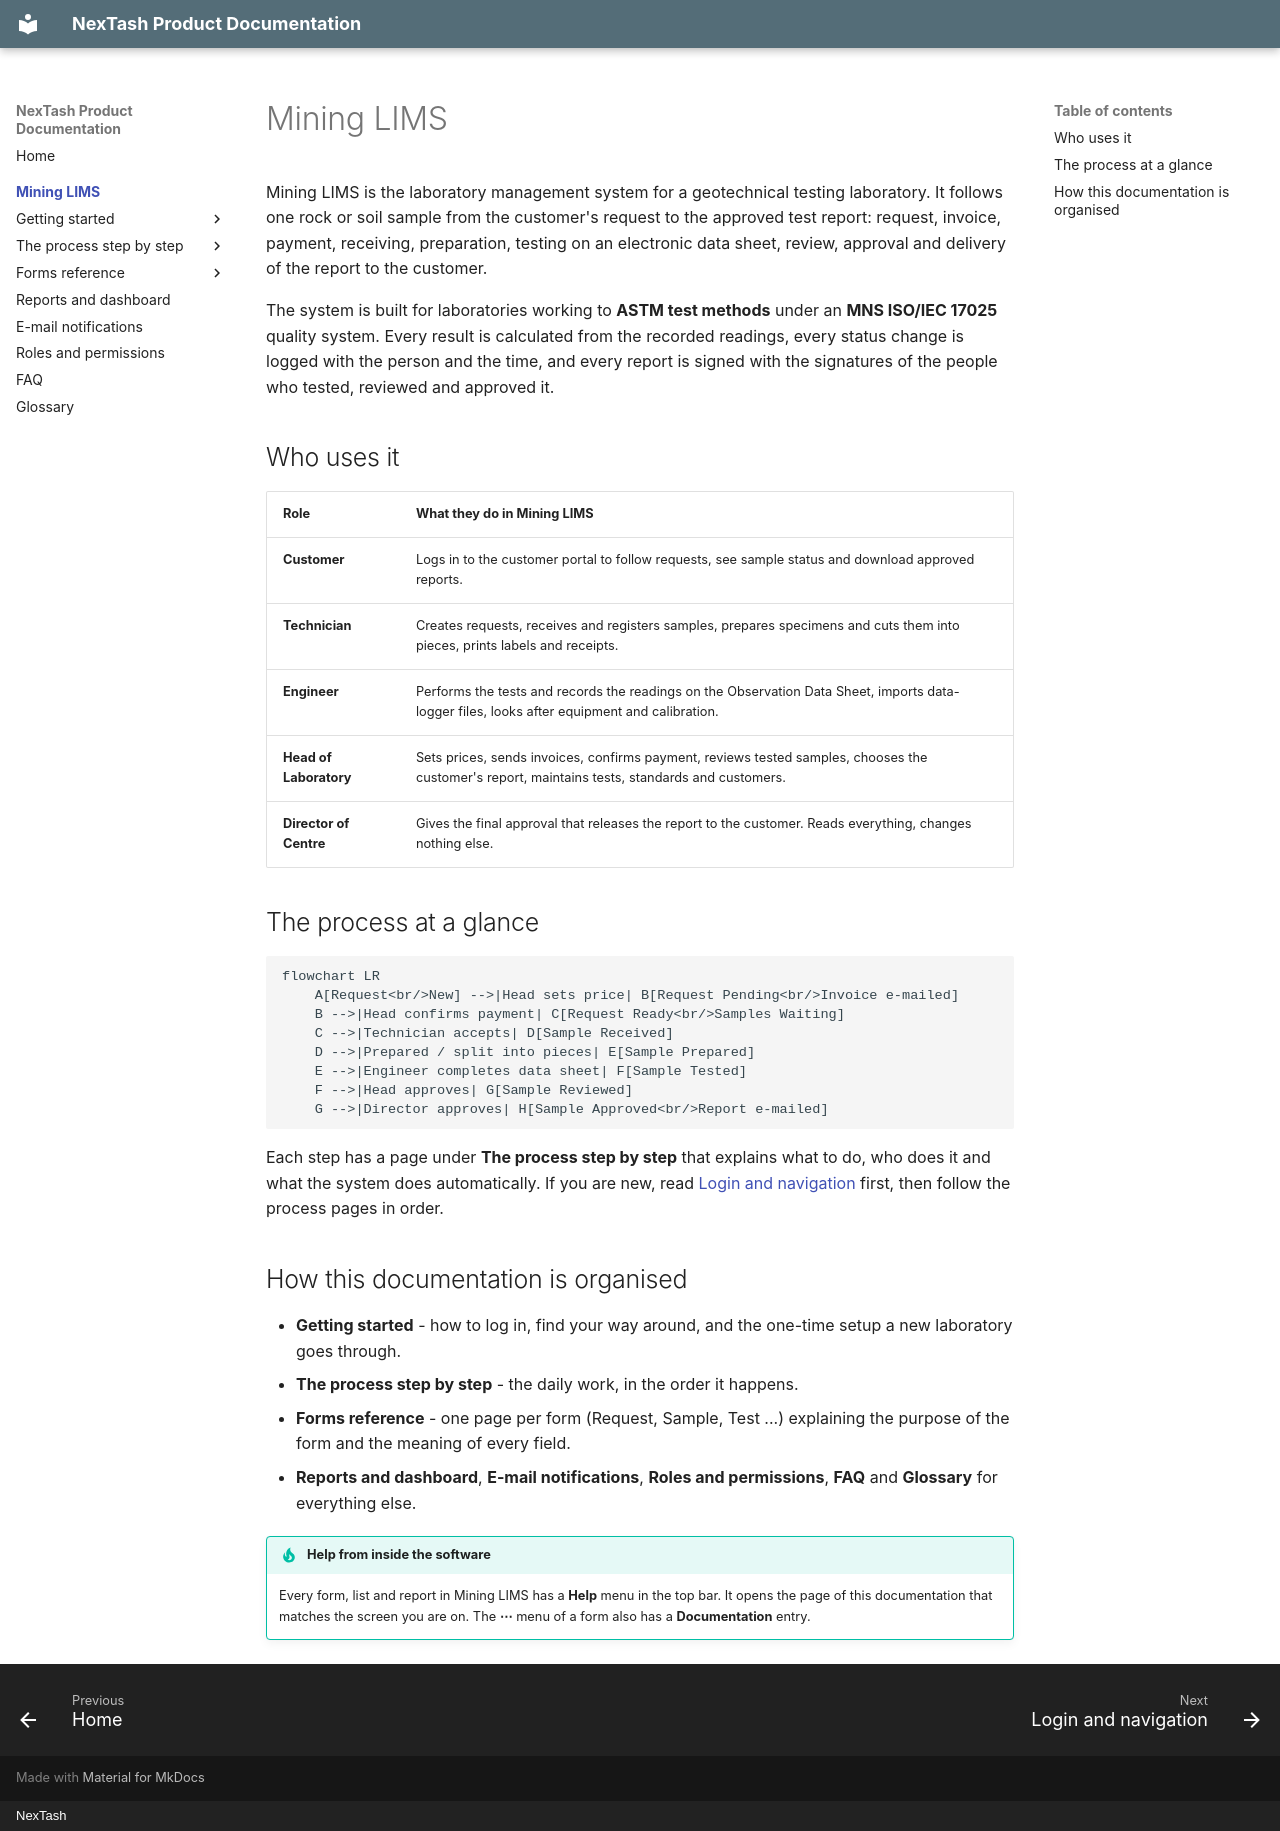

repository: NexTash/mining_lims_docs · page: mining-lims/index.html · generator: mkdocs · copyright: NexTash

# Mining LIMS

Mining LIMS is the laboratory management system for a geotechnical testing laboratory. It
follows one rock or soil sample from the customer's request to the approved test report:
request, invoice, payment, receiving, preparation, testing on an electronic data sheet,
review, approval and delivery of the report to the customer.

The system is built for laboratories working to **ASTM test methods** under an
**MNS ISO/IEC 17025** quality system. Every result is calculated from the recorded readings,
every status change is logged with the person and the time, and every report is signed with
the signatures of the people who tested, reviewed and approved it.

## Who uses it

| Role | What they do in Mining LIMS |
| --- | --- |
| **Customer** | Logs in to the customer portal to follow requests, see sample status and download approved reports. |
| **Technician** | Creates requests, receives and registers samples, prepares specimens and cuts them into pieces, prints labels and receipts. |
| **Engineer** | Performs the tests and records the readings on the Observation Data Sheet, imports data-logger files, looks after equipment and calibration. |
| **Head of Laboratory** | Sets prices, sends invoices, confirms payment, reviews tested samples, chooses the customer's report, maintains tests, standards and customers. |
| **Director of Centre** | Gives the final approval that releases the report to the customer. Reads everything, changes nothing else. |

## The process at a glance

```mermaid
flowchart LR
    A[Request<br/>New] -->|Head sets price| B[Request Pending<br/>Invoice e-mailed]
    B -->|Head confirms payment| C[Request Ready<br/>Samples Waiting]
    C -->|Technician accepts| D[Sample Received]
    D -->|Prepared / split into pieces| E[Sample Prepared]
    E -->|Engineer completes data sheet| F[Sample Tested]
    F -->|Head approves| G[Sample Reviewed]
    G -->|Director approves| H[Sample Approved<br/>Report e-mailed]
```

Each step has a page under **The process step by step** that explains what to do, who does
it and what the system does automatically. If you are new, read
[Login and navigation](getting-started/login-and-navigation.md) first, then follow the
process pages in order.

## How this documentation is organised

- **Getting started** - how to log in, find your way around, and the one-time setup a new
  laboratory goes through.
- **The process step by step** - the daily work, in the order it happens.
- **Forms reference** - one page per form (Request, Sample, Test ...) explaining the purpose
  of the form and the meaning of every field.
- **Reports and dashboard**, **E-mail notifications**, **Roles and permissions**, **FAQ**
  and **Glossary** for everything else.

!!! tip "Help from inside the software"
    Every form, list and report in Mining LIMS has a **Help** menu in the top bar. It opens
    the page of this documentation that matches the screen you are on. The **⋯** menu of a
    form also has a **Documentation** entry.
